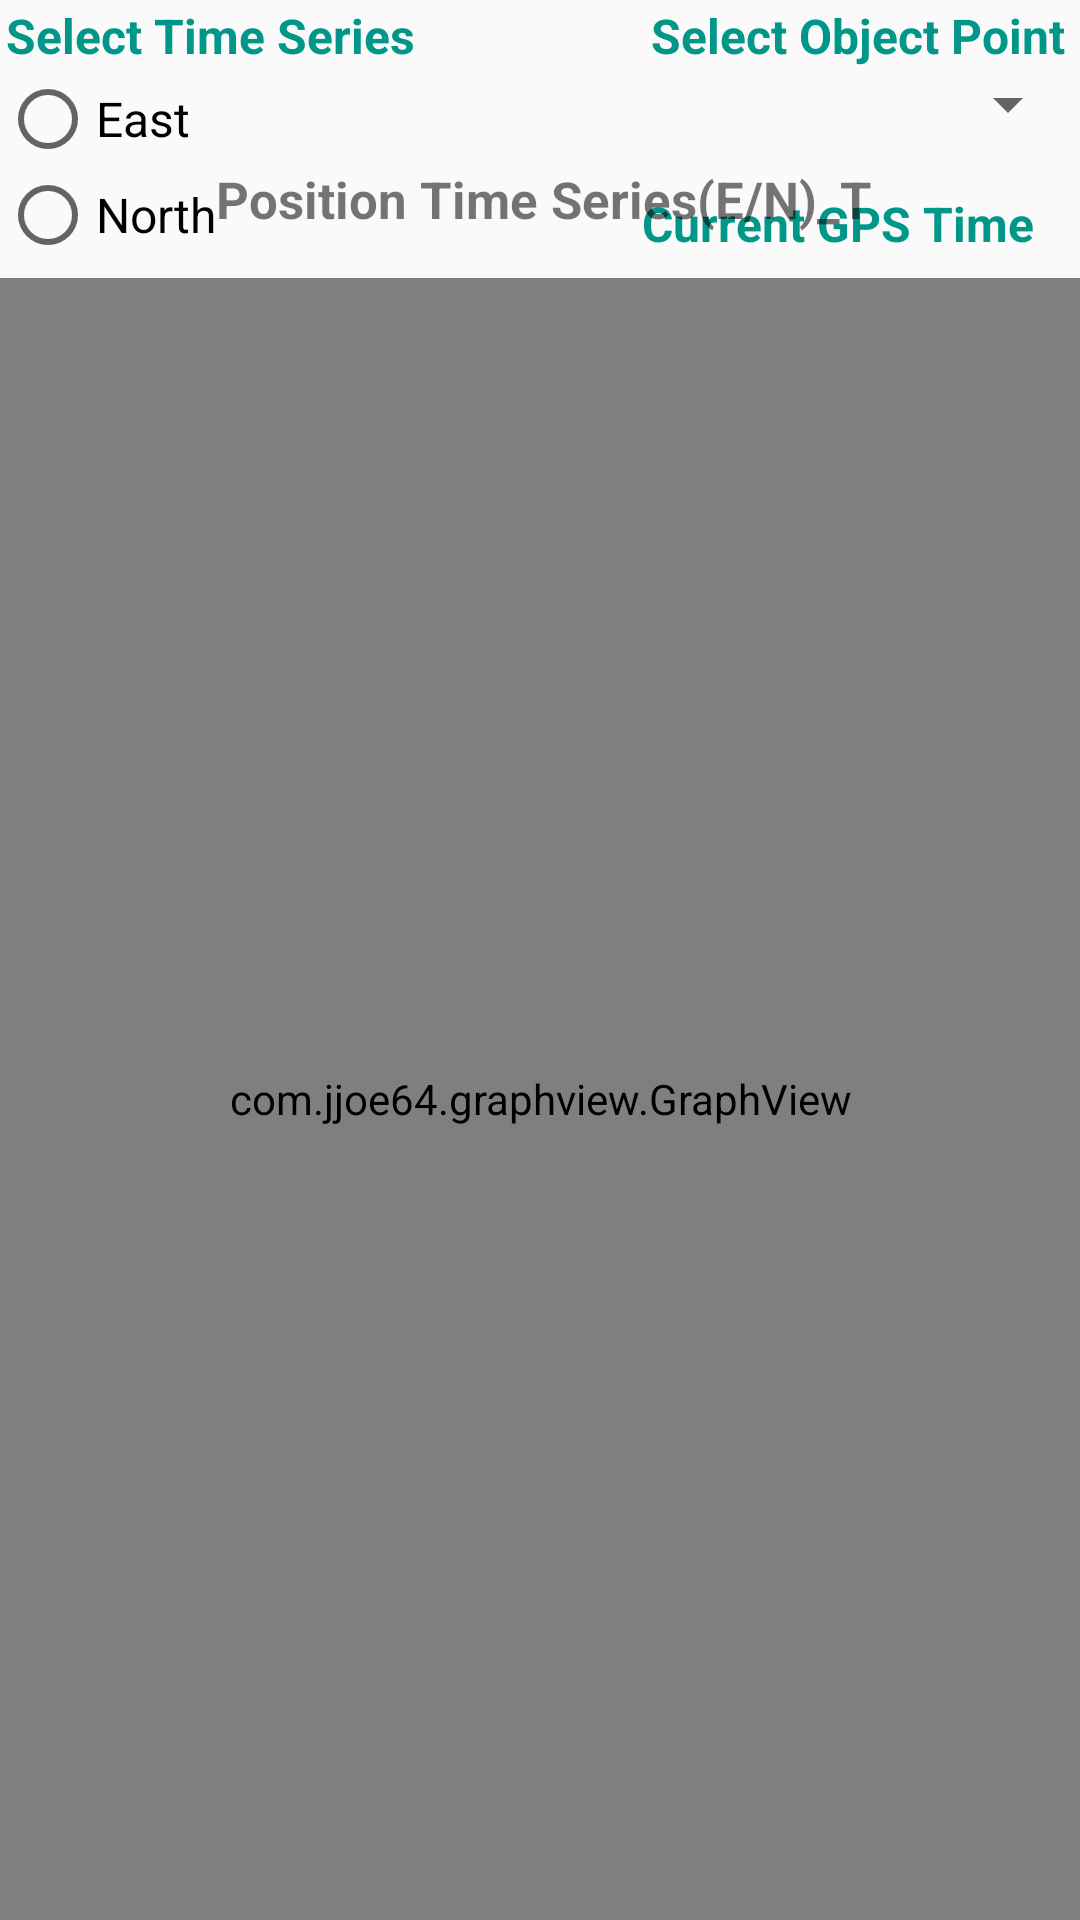

Layout XML and referenced resources for this Android screen:
<!-- AndroidManifest.xml: application theme AppTheme -->
<!-- res/layout/activity_time_series_real_time.xml -->
<?xml version="1.0" encoding="utf-8"?>
<RelativeLayout xmlns:android="http://schemas.android.com/apk/res/android"
    android:layout_width="match_parent"
    android:layout_height="match_parent">





































    <TextView
        android:id="@+id/tv_objectSelection16"
        android:layout_width="145dp"
        android:layout_height="32dp"
        android:layout_below="@+id/objects_filter"
        android:layout_alignParentRight="true"
        android:layout_marginTop="17dp"
        android:layout_marginRight="1dp"
        android:gravity="left"
        android:text="@string/gps_time"
        android:textColor="#009688"
        android:textSize="16sp"
        android:textStyle="bold"
        android:typeface="sans" />

    <TextView
        android:layout_width="wrap_content"
        android:layout_height="wrap_content"
        android:id="@+id/tv_seriesSelection"
        android:text = "@string/series_selection"
        android:layout_marginTop="1dp"
        android:layout_marginLeft="2dp"
        android:textColor="#009688"
        android:textSize="16sp"
        android:textStyle="bold"
        android:typeface="sans"/>

    <RadioGroup
        android:layout_width="wrap_content"
        android:layout_height="wrap_content"
        android:layout_marginTop="1dp"
        android:layout_below="@+id/tv_seriesSelection"
        android:id="@+id/rb_timeSeries"
        android:orientation="vertical">

        <RadioButton
            android:id="@+id/rb_easterns"
            android:layout_width="wrap_content"
            android:layout_height="wrap_content"
            android:text="@string/series_eastern"
            android:textSize="16sp"
            android:typeface="sans"/>

        <RadioButton
            android:id="@+id/rb_northerns"
            android:layout_width="wrap_content"
            android:layout_height="wrap_content"
            android:text="@string/series_northing"
            android:textSize="16sp"
            android:typeface="sans"/>
    </RadioGroup>

    <TextView
        android:id="@+id/tv_objectSelection"
        android:layout_width="wrap_content"
        android:layout_height="wrap_content"
        android:layout_alignParentRight="true"
        android:layout_marginTop="1dp"
        android:layout_marginRight="5dp"
        android:gravity="left"
        android:text="@string/object_selection"
        android:textColor="#009688"
        android:textSize="16sp"
        android:textStyle="bold"
        android:typeface="sans" />

    <Spinner
        android:id="@+id/objects_filter"
        android:layout_width="wrap_content"
        android:layout_height="wrap_content"
        android:layout_below="@+id/tv_objectSelection"
        android:layout_alignParentRight="true"/>

















    <EditText
        android:id="@+id/et_currentDateTime"
        android:layout_width="wrap_content"
        android:layout_height="wrap_content"
        android:layout_below="@+id/rb_timeSeries"
        android:layout_alignParentEnd="true"
        android:layout_alignParentRight="true"
        android:layout_marginTop="1dp"
        android:layout_marginEnd="2dp"
        android:layout_marginRight="2dp"
        android:background="@android:color/transparent"
        android:gravity="right"
        android:cursorVisible="false"
        android:inputType="date"
        android:textColor="#009688"
        android:textSize="16sp"
        android:textStyle="bold"
        android:typeface="sans" />


    <RelativeLayout
        android:layout_width="match_parent"
        android:layout_height="599dp"
        android:layout_alignParentBottom="true">

        <TextView
            android:id="@+id/tv_graphTitle"
            android:layout_width="301dp"
            android:layout_height="wrap_content"
            android:layout_alignParentStart="true"
            android:layout_alignParentTop="true"
            android:layout_alignParentEnd="true"
            android:layout_marginStart="56dp"
            android:layout_marginTop="14dp"
            android:layout_marginEnd="54dp"
            android:gravity="center"
            android:text="@string/graphview_title"
            android:textSize="17sp"
            android:textStyle="bold"
            android:typeface="sans" />

        <com.jjoe64.graphview.GraphView
            android:id="@+id/positiontimeseries"
            android:layout_width="match_parent"
            android:layout_height="551dp"
            android:layout_below="@+id/tv_graphTitle"
            android:layout_alignParentEnd="true"
            android:layout_marginTop="15dp"
            android:layout_marginEnd="0dp" />

    </RelativeLayout>

</RelativeLayout>
<!-- resources referenced by this layout -->
<resources>
  <string name="date_selection">Enter any Time Interval</string>
  <string name="gps_time">Current GPS Time</string>
  <string name="graphview_title">Position Time Series(E/N)_T</string>
  <string name="object_selection">Select Object Point</string>
  <string name="read_text_file_from_assets_folder">Update Graph</string>
  <string name="series_eastern">East</string>
  <string name="series_northing">North</string>
  <string name="series_selection">Select Time Series</string>
  <style name="AppTheme" parent="Theme.AppCompat.Light.DarkActionBar">
          
          <item name="android:textAllCaps">false</item>
          <item name="colorPrimary">@color/colorPrimary</item>
          <item name="colorPrimaryDark">@color/colorPrimaryDark</item>
          <item name="colorAccent">@color/colorAccent</item>
  
      </style>
  <color name="colorPrimary">#0C5D9E</color>
  <color name="colorPrimaryDark">#1E88E5</color>
  <color name="colorAccent">#22DE40</color>
</resources>
